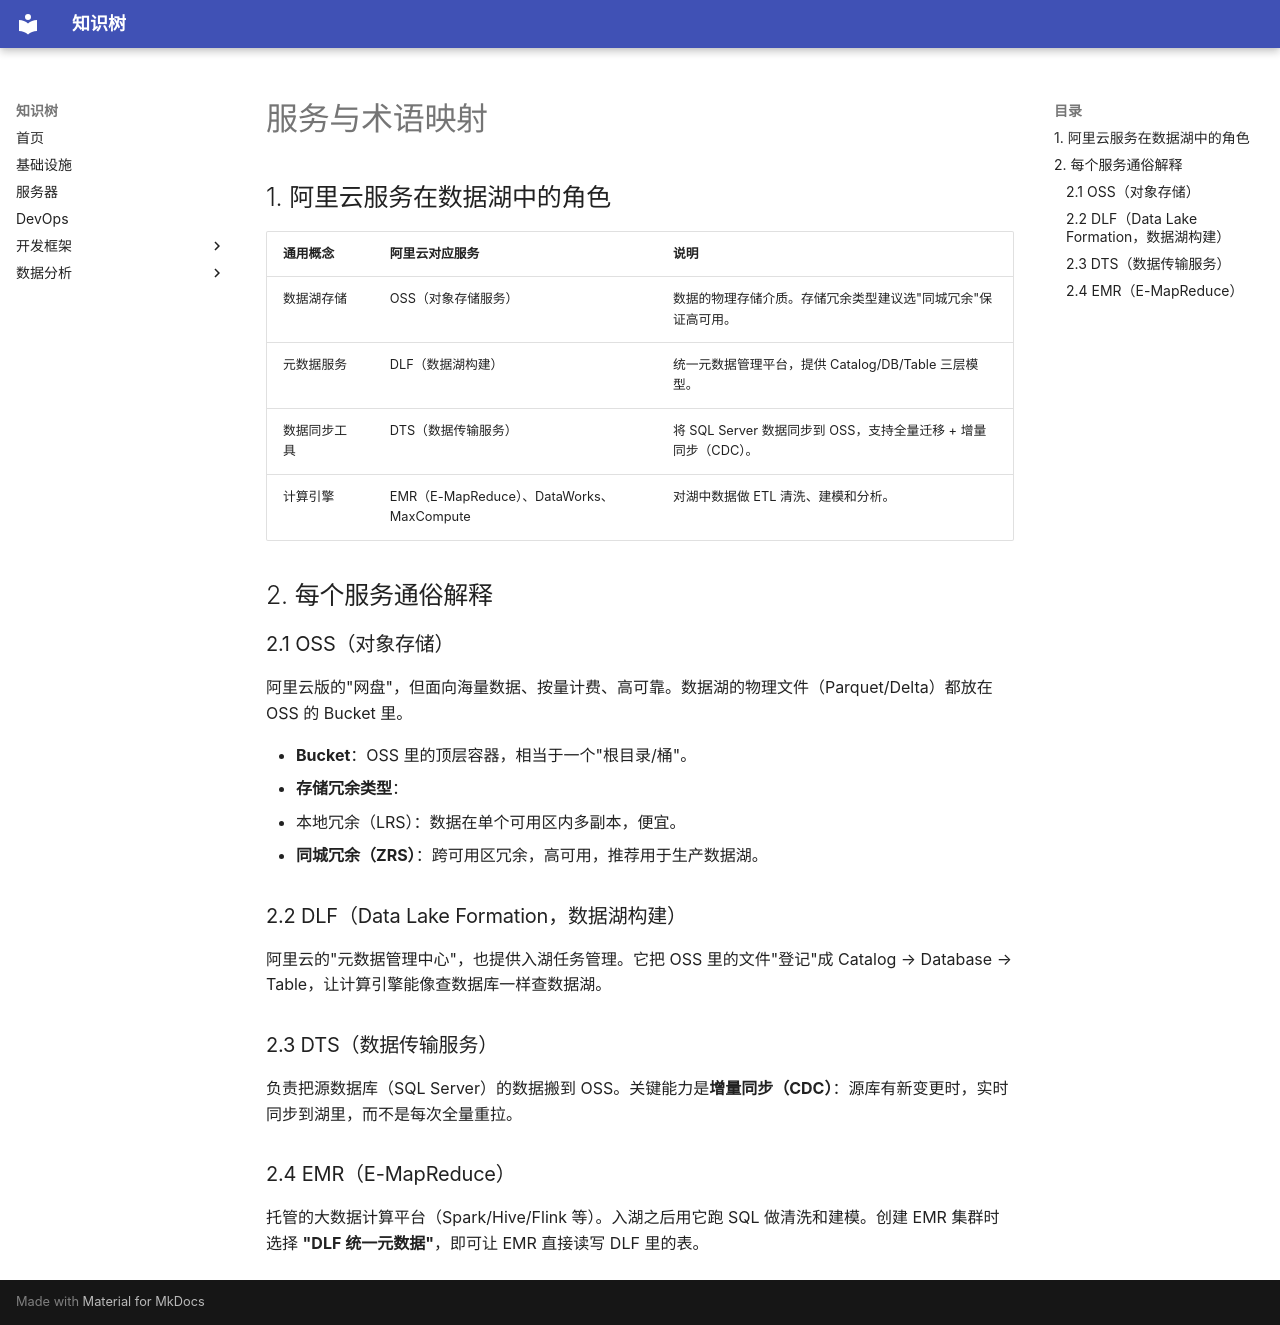

repository: Qinthe/knowledge_base · page: data_analysis/data_lake/aliyun_data_lake/service-mapping/index.html · generator: mkdocs

# 服务与术语映射

## 1. 阿里云服务在数据湖中的角色

| 通用概念 | 阿里云对应服务 | 说明 |
| :--- | :--- | :--- |
| 数据湖存储 | OSS（对象存储服务） | 数据的物理存储介质。存储冗余类型建议选"同城冗余"保证高可用。 |
| 元数据服务 | DLF（数据湖构建） | 统一元数据管理平台，提供 Catalog/DB/Table 三层模型。 |
| 数据同步工具 | DTS（数据传输服务） | 将 SQL Server 数据同步到 OSS，支持全量迁移 + 增量同步（CDC）。 |
| 计算引擎 | EMR（E-MapReduce）、DataWorks、MaxCompute | 对湖中数据做 ETL 清洗、建模和分析。 |

## 2. 每个服务通俗解释

### 2.1 OSS（对象存储）

阿里云版的"网盘"，但面向海量数据、按量计费、高可靠。数据湖的物理文件（Parquet/Delta）都放在 OSS 的 Bucket 里。

- **Bucket**：OSS 里的顶层容器，相当于一个"根目录/桶"。
- **存储冗余类型**：
  - 本地冗余（LRS）：数据在单个可用区内多副本，便宜。
  - **同城冗余（ZRS）**：跨可用区冗余，高可用，推荐用于生产数据湖。

### 2.2 DLF（Data Lake Formation，数据湖构建）

阿里云的"元数据管理中心"，也提供入湖任务管理。它把 OSS 里的文件"登记"成 Catalog → Database → Table，让计算引擎能像查数据库一样查数据湖。

### 2.3 DTS（数据传输服务）

负责把源数据库（SQL Server）的数据搬到 OSS。关键能力是**增量同步（CDC）**：源库有新变更时，实时同步到湖里，而不是每次全量重拉。

### 2.4 EMR（E-MapReduce）

托管的大数据计算平台（Spark/Hive/Flink 等）。入湖之后用它跑 SQL 做清洗和建模。创建 EMR 集群时选择 **"DLF 统一元数据"**，即可让 EMR 直接读写 DLF 里的表。
